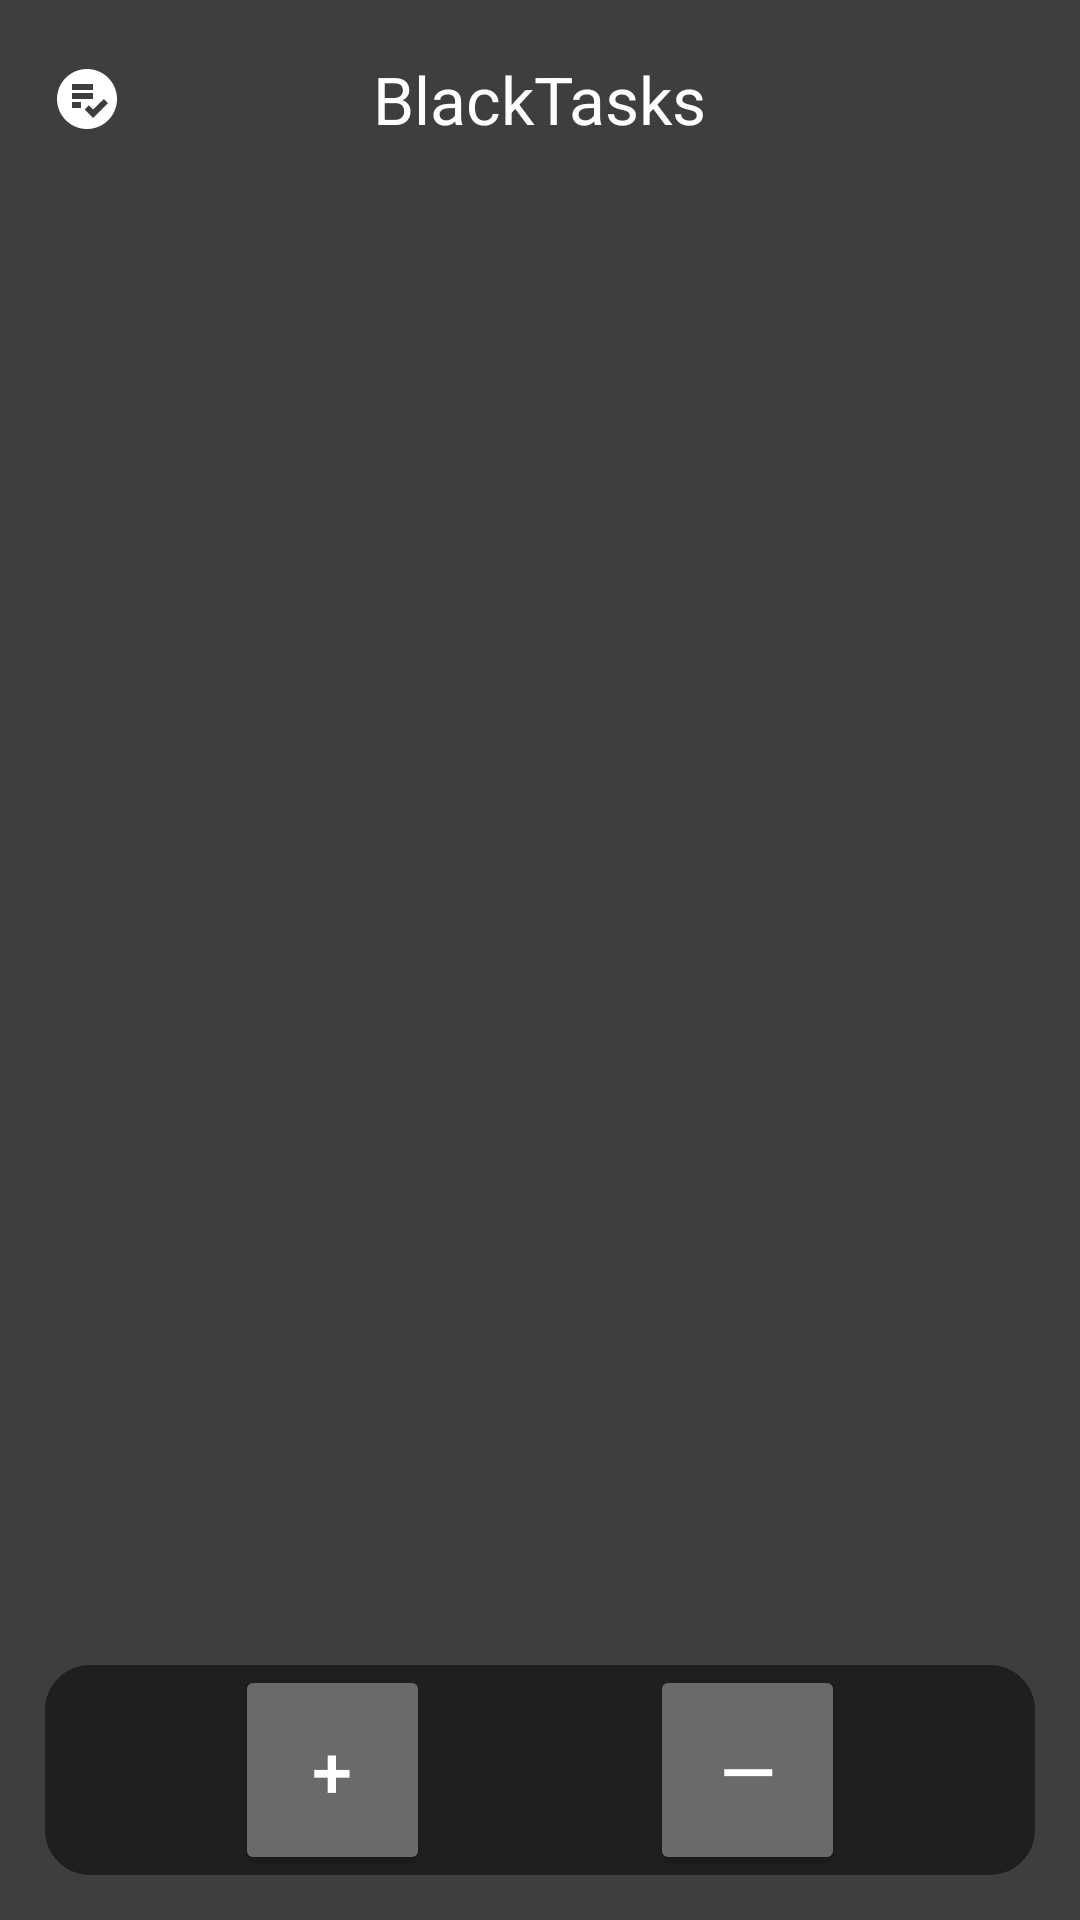

Layout XML and referenced resources for this Android screen:
<!-- AndroidManifest.xml: application theme Theme.Blacktasks -->
<!-- res/layout/activity_main.xml -->
<?xml version="1.0" encoding="utf-8"?>
<androidx.constraintlayout.widget.ConstraintLayout xmlns:android="http://schemas.android.com/apk/res/android"
    xmlns:app="http://schemas.android.com/apk/res-auto"
    xmlns:tools="http://schemas.android.com/tools"
    android:id="@+id/main"
    android:layout_width="match_parent"
    android:layout_height="match_parent"
    android:background="@color/bcMain"
    app:circularflow_radiusInDP="10dp"
    tools:context=".MainActivity">

    <com.google.android.material.appbar.MaterialToolbar
        android:id="@+id/mainMenu"
        android:layout_width="0dp"
        android:layout_height="wrap_content"
        android:layout_marginStart="1dp"
        android:layout_marginTop="1dp"
        android:layout_marginEnd="1dp"
        android:background="@color/bcMain"
        app:layout_constraintEnd_toEndOf="parent"
        app:layout_constraintStart_toStartOf="parent"
        app:layout_constraintTop_toTopOf="parent"
        app:navigationIcon="@drawable/menu_icon"
        app:title="@string/app_name"
        app:titleCentered="true"
        app:titleTextColor="@color/txtColor" />

    <androidx.constraintlayout.widget.ConstraintLayout
        android:id="@+id/mainConstraint"
        android:layout_width="0dp"
        android:layout_height="0dp"
        android:layout_marginStart="5dp"
        android:layout_marginTop="5dp"
        android:layout_marginEnd="5dp"
        android:layout_marginBottom="5dp"
        app:layout_constraintBottom_toBottomOf="parent"
        app:layout_constraintEnd_toEndOf="parent"
        app:layout_constraintHorizontal_bias="0.0"
        app:layout_constraintStart_toStartOf="parent"
        app:layout_constraintTop_toBottomOf="@+id/mainMenu">


        <androidx.constraintlayout.widget.ConstraintLayout
            android:id="@+id/containerConstraint"
            android:layout_width="0dp"
            android:layout_height="0dp"
            android:layout_marginTop="10dp"
            app:layout_constraintBottom_toTopOf="@+id/controlConstraint"
            app:layout_constraintEnd_toEndOf="@+id/controlConstraint"
            app:layout_constraintHorizontal_bias="0.5"
            app:layout_constraintStart_toStartOf="@+id/controlConstraint"
            app:layout_constraintTop_toTopOf="parent">

            <androidx.recyclerview.widget.RecyclerView
                android:id="@+id/recyclerViewDrivers"
                android:layout_width="0dp"
                android:layout_height="0dp"
                android:background="@color/bcMain"
                app:layout_constraintBottom_toBottomOf="parent"
                app:layout_constraintEnd_toEndOf="parent"
                app:layout_constraintStart_toStartOf="parent"
                app:layout_constraintTop_toTopOf="parent" />

        </androidx.constraintlayout.widget.ConstraintLayout>

        <androidx.constraintlayout.widget.ConstraintLayout
            android:id="@+id/controlConstraint"
            android:layout_width="0dp"
            android:layout_height="wrap_content"
            android:layout_marginStart="10dp"
            android:layout_marginTop="10dp"
            android:layout_marginEnd="10dp"
            android:layout_marginBottom="10dp"
            android:background="@drawable/rounded_background"
            app:layout_constraintBottom_toBottomOf="parent"
            app:layout_constraintCircleRadius="10dp"
            app:layout_constraintEnd_toEndOf="parent"
            app:layout_constraintStart_toStartOf="parent"
            app:layout_constraintTop_toBottomOf="@+id/containerConstraint">

            <Button
                android:id="@+id/addTask"
                android:layout_width="65dp"
                android:layout_height="70dp"
                android:layout_margin="10dp"
                android:backgroundTint="@color/btnAddColor"
                android:text="+"
                android:textSize="24sp"
                app:cornerRadius="500dp"
                app:layout_constraintEnd_toStartOf="@+id/deleteTask"
                app:layout_constraintHorizontal_bias="0.5"
                app:layout_constraintStart_toStartOf="parent"
                tools:ignore="MissingConstraints"
                tools:layout_editor_absoluteY="0dp" />

            <Button
                android:id="@+id/deleteTask"
                android:layout_width="65dp"
                android:layout_height="70dp"
                android:layout_margin="10dp"
                android:backgroundTint="@color/btnAddColor"
                android:text="—"
                android:textSize="24sp"
                app:cornerRadius="500dp"
                app:layout_constraintEnd_toEndOf="parent"
                app:layout_constraintHorizontal_bias="0.5"
                app:layout_constraintStart_toEndOf="@+id/addTask"
                tools:ignore="MissingConstraints"
                tools:layout_editor_absoluteY="0dp" />
        </androidx.constraintlayout.widget.ConstraintLayout>

    </androidx.constraintlayout.widget.ConstraintLayout>


</androidx.constraintlayout.widget.ConstraintLayout>
<!-- resources referenced by this layout -->
<resources>
  <color name="bcMain">#3e3e3e</color>
  <color name="btnAddColor">#6A6A6A</color>
  <color name="txtColor">#FFFFFFFF</color>
  <!-- drawable menu_icon (drawable) -->
  <vector xmlns:android="http://schemas.android.com/apk/res/android" android:height="24dp" android:tint="#FFFFFF" android:viewportHeight="24" android:viewportWidth="24" android:width="24dp">
        
      <path android:fillColor="@android:color/white" android:pathData="M12,2C6.48,2 2,6.48 2,12c0,5.52 4.48,10 10,10c5.52,0 10,-4.48 10,-10C22,6.48 17.52,2 12,2zM7,7h7v2H7V7zM7,10h7v2H7V10zM10,15H7v-2h3V15zM14.05,18.36l-2.83,-2.83l1.41,-1.41l1.41,1.41L17.59,12L19,13.41L14.05,18.36z"/>
      
  </vector>
  <!-- drawable rounded_background (drawable) -->
  <?xml version="1.0" encoding="utf-8"?>
  <shape xmlns:android="http://schemas.android.com/apk/res/android">
      <solid android:color="@color/btnColor" />
      <corners android:radius="15dp" /> 
  </shape>
  <string name="app_name">BlackTasks</string>
  <style name="Theme.Blacktasks" parent="Base.Theme.Blacktasks" />
  <color name="btnColor">#1F1F1F</color>
  <style name="Base.Theme.Blacktasks" parent="Theme.Material3.DayNight.NoActionBar">
          
          
          <item name="android:textColor">@android:color/white</item>
      </style>
</resources>
